Photos from the image-classification dataset "dataset" in the GitHub repository twelcone/CS232_FinalProject. Its 6 classes are: bladder, breast, eye, liver, lung, pelvis.

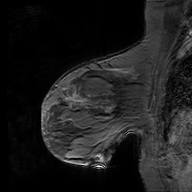
Label: breast

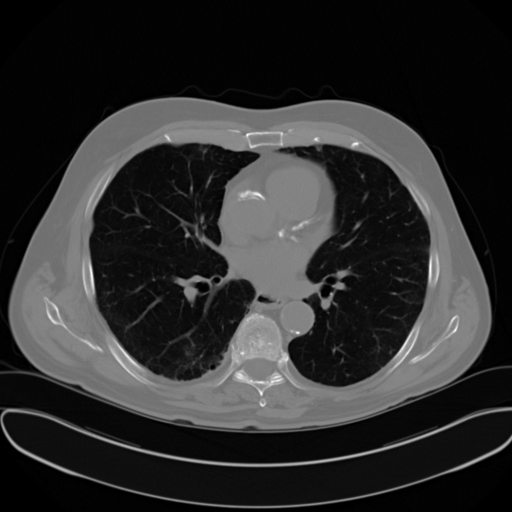
Label: lung

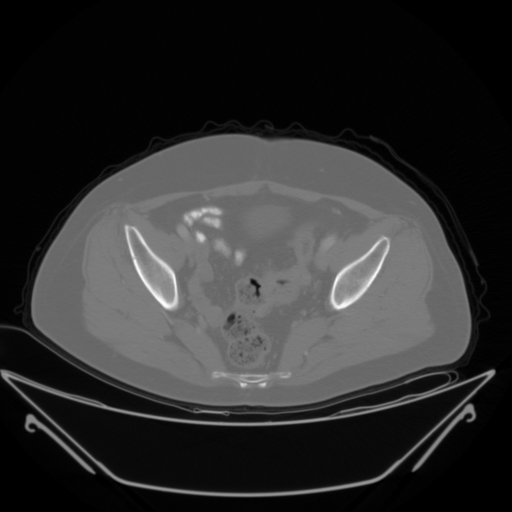
Label: pelvis

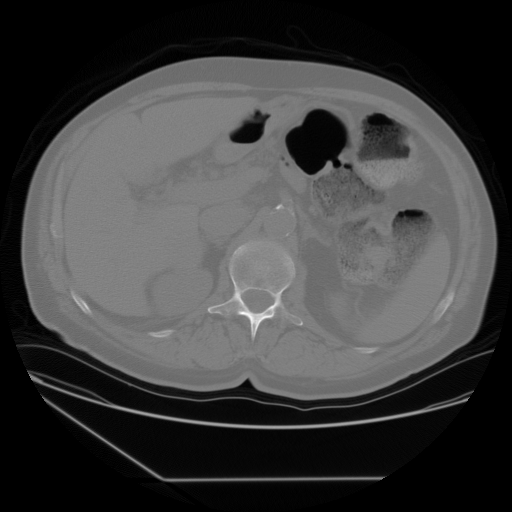
Label: liver

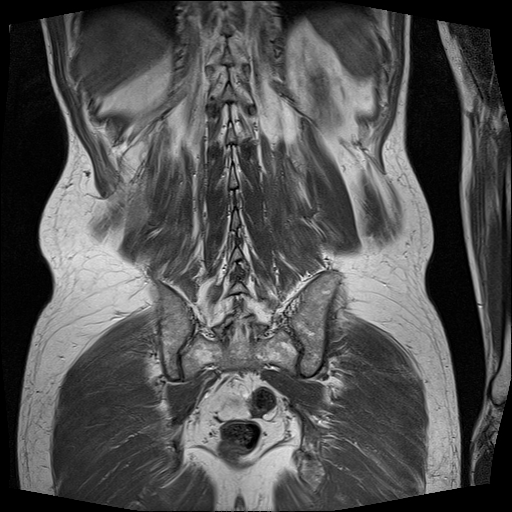
Label: bladder

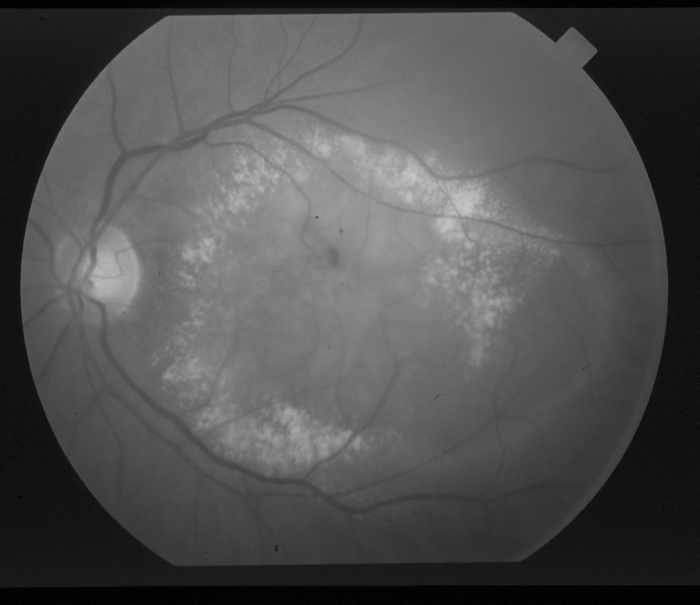
Label: eye
